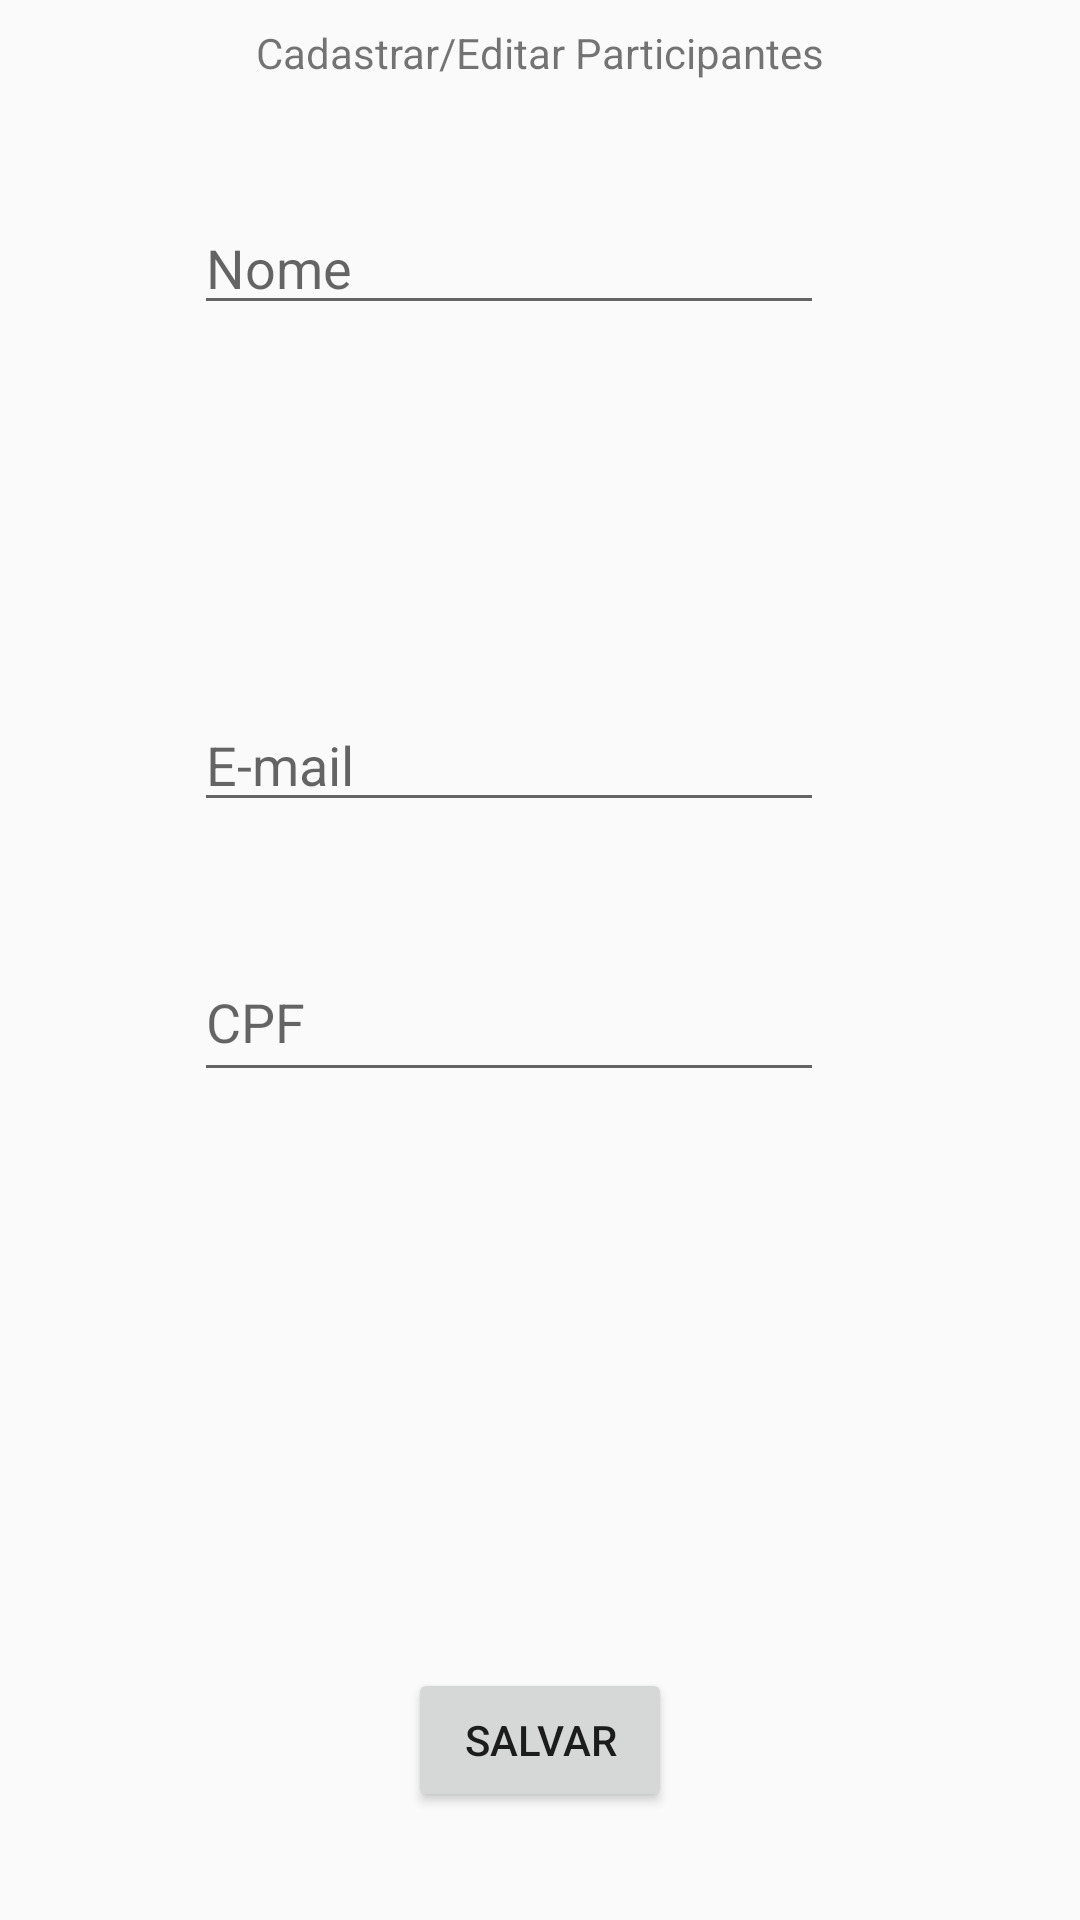

Reconstruct the res/layout file that produces this screen, plus the resources it refers to.
<!-- AndroidManifest.xml: application theme AppTheme -->
<!-- res/layout/ptc_cadastro_layout.xml -->
<?xml version="1.0" encoding="utf-8"?>
<android.support.constraint.ConstraintLayout xmlns:android="http://schemas.android.com/apk/res/android"
    xmlns:app="http://schemas.android.com/apk/res-auto"
    xmlns:tools="http://schemas.android.com/tools"
    android:layout_width="match_parent"
    android:layout_height="match_parent"
    tools:context="com.example.raiza.semanacomputacao.MainActivity">

    <TextView
        android:id="@+id/evt_edt_titulo"
        android:layout_width="wrap_content"
        android:layout_height="wrap_content"
        android:layout_marginEnd="8dp"
        android:layout_marginLeft="8dp"
        android:layout_marginRight="8dp"
        android:layout_marginStart="8dp"
        android:layout_marginTop="8dp"
        android:text="Cadastrar/Editar Participantes"
        app:layout_constraintEnd_toEndOf="parent"
        app:layout_constraintStart_toStartOf="parent"
        app:layout_constraintTop_toTopOf="parent" />

    <EditText
        android:id="@+id/ptc_edt_nome"
        android:layout_width="wrap_content"
        android:layout_height="wrap_content"
        android:layout_marginBottom="8dp"
        android:layout_marginEnd="8dp"
        android:layout_marginLeft="8dp"
        android:layout_marginRight="8dp"
        android:layout_marginStart="8dp"
        android:layout_marginTop="40dp"
        android:ems="10"
        android:hint="Nome"
        android:inputType="textPersonName"
        app:layout_constraintBottom_toTopOf="@+id/ptc_edt_email"
        app:layout_constraintEnd_toEndOf="parent"
        app:layout_constraintHorizontal_bias="0.424"
        app:layout_constraintStart_toStartOf="parent"
        app:layout_constraintTop_toBottomOf="@+id/evt_edt_titulo"
        app:layout_constraintVertical_bias="0.0" />

    <Button
        android:id="@+id/btn_ptc_salvar"
        android:layout_width="wrap_content"
        android:layout_height="wrap_content"
        android:layout_marginBottom="36dp"
        android:layout_marginEnd="8dp"
        android:layout_marginLeft="8dp"
        android:layout_marginRight="8dp"
        android:layout_marginStart="8dp"
        android:text="Salvar"
        app:layout_constraintBottom_toBottomOf="parent"
        app:layout_constraintEnd_toEndOf="parent"
        app:layout_constraintStart_toStartOf="parent" />

    <EditText
        android:id="@+id/ptc_edt_email"
        android:layout_width="wrap_content"
        android:layout_height="wrap_content"
        android:layout_marginBottom="40dp"
        android:layout_marginEnd="8dp"
        android:layout_marginLeft="8dp"
        android:layout_marginRight="8dp"
        android:layout_marginStart="8dp"
        android:ems="10"
        android:hint="E-mail"
        android:inputType="textPersonName"
        app:layout_constraintBottom_toTopOf="@+id/ptc_edt_cpf"
        app:layout_constraintEnd_toEndOf="parent"
        app:layout_constraintHorizontal_bias="0.424"
        app:layout_constraintStart_toStartOf="parent" />

    <EditText
        android:id="@+id/ptc_edt_cpf"
        android:layout_width="wrap_content"
        android:layout_height="50dp"
        android:layout_marginBottom="192dp"
        android:layout_marginEnd="8dp"
        android:layout_marginLeft="8dp"
        android:layout_marginRight="8dp"
        android:layout_marginStart="8dp"
        android:ems="10"
        android:hint="CPF"
        android:inputType="number"
        app:layout_constraintBottom_toTopOf="@+id/btn_ptc_salvar"
        app:layout_constraintEnd_toEndOf="parent"
        app:layout_constraintHorizontal_bias="0.424"
        app:layout_constraintStart_toStartOf="parent" />

</android.support.constraint.ConstraintLayout>
<!-- resources referenced by this layout -->
<resources>
  <style name="AppTheme" parent="Theme.AppCompat.Light.DarkActionBar">
          
  
          
      </style>
</resources>
